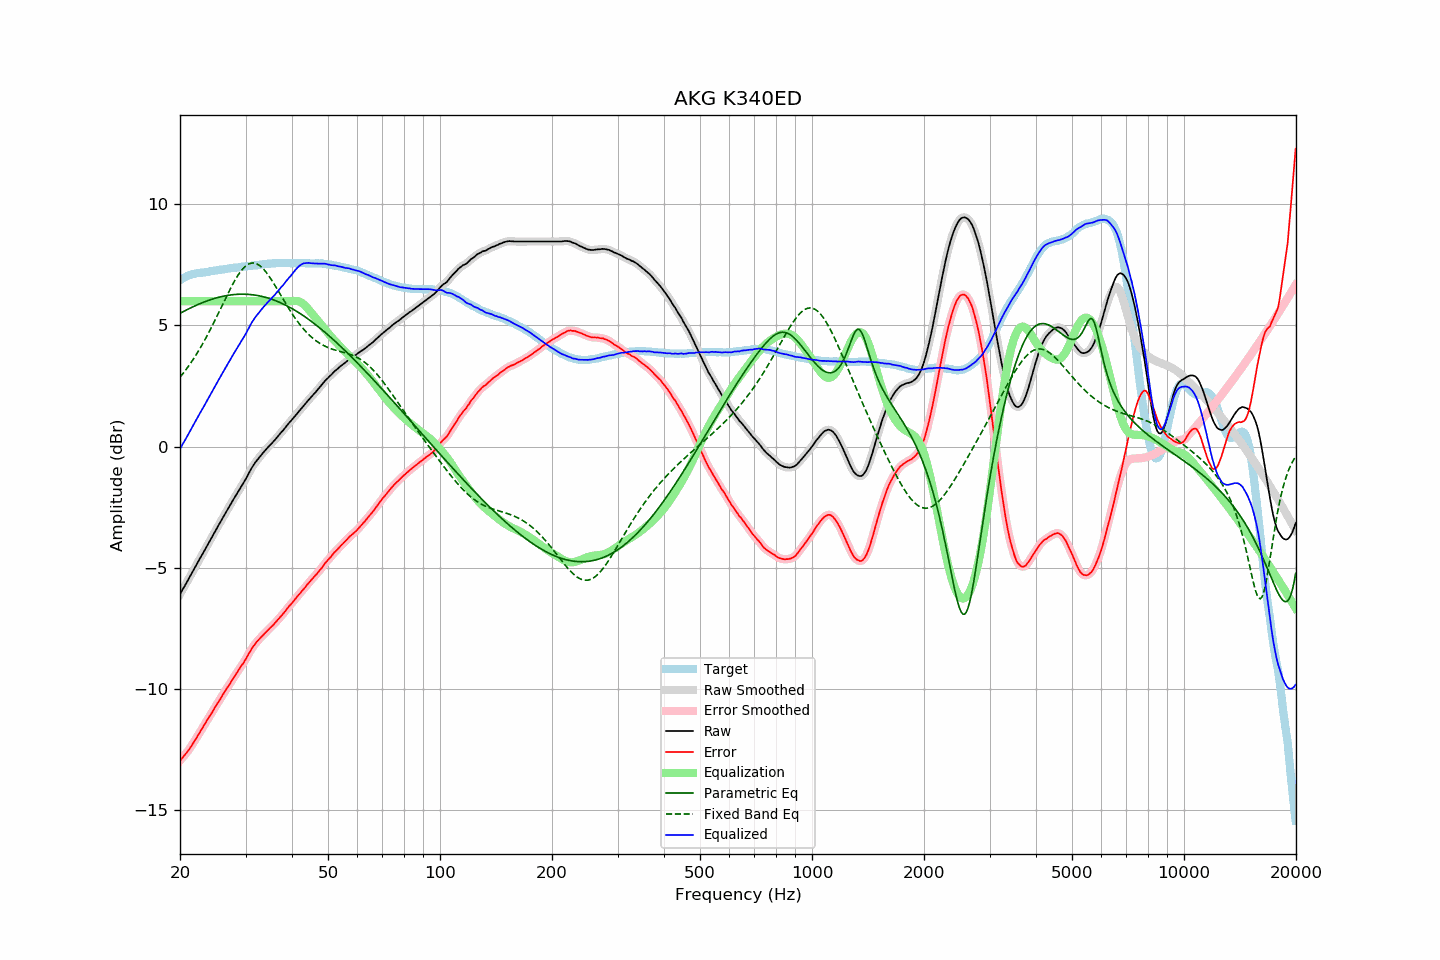

The file beside this chart, header and first rows:
frequency, raw, error, smoothed, error_smoothed, equalization, parametric_eq, fixed_band_eq, equalized_raw, equalized_smoothed, target
20.00, -6.10, -12.98, -6.10, -12.98, 6.00, 5.50, 2.86, -0.10, -0.10, 6.87
20.20, -5.98, -12.90, -5.99, -12.90, 6.00, 5.54, 2.94, 0.02, 0.01, 6.91
20.40, -5.86, -12.82, -5.87, -12.82, 6.00, 5.57, 3.03, 0.14, 0.13, 6.95
20.61, -5.76, -12.74, -5.75, -12.74, 6.00, 5.61, 3.11, 0.24, 0.25, 6.98
20.81, -5.63, -12.66, -5.63, -12.66, 6.00, 5.64, 3.20, 0.37, 0.37, 7.02
21.02, -5.51, -12.58, -5.51, -12.57, 6.00, 5.67, 3.29, 0.49, 0.49, 7.06
21.23, -5.39, -12.48, -5.39, -12.48, 6.00, 5.71, 3.38, 0.61, 0.61, 7.08
21.44, -5.27, -12.38, -5.27, -12.38, 6.00, 5.74, 3.48, 0.73, 0.73, 7.10
21.66, -5.16, -12.28, -5.15, -12.27, 6.00, 5.77, 3.58, 0.84, 0.85, 7.12
21.87, -5.03, -12.16, -5.03, -12.17, 6.00, 5.80, 3.68, 0.97, 0.97, 7.13
22.09, -4.91, -12.06, -4.91, -12.06, 6.00, 5.83, 3.79, 1.09, 1.09, 7.15
22.31, -4.79, -11.95, -4.79, -11.95, 6.00, 5.86, 3.89, 1.21, 1.21, 7.16
22.54, -4.68, -11.85, -4.67, -11.85, 6.00, 5.89, 4.00, 1.32, 1.33, 7.17
22.76, -4.55, -11.73, -4.56, -11.74, 6.00, 5.92, 4.12, 1.45, 1.44, 7.18
22.99, -4.44, -11.62, -4.44, -11.62, 6.00, 5.94, 4.23, 1.56, 1.56, 7.18
23.22, -4.32, -11.51, -4.32, -11.51, 6.00, 5.97, 4.35, 1.68, 1.68, 7.19
23.45, -4.20, -11.40, -4.21, -11.40, 6.00, 5.99, 4.47, 1.80, 1.79, 7.20
23.69, -4.09, -11.30, -4.08, -11.29, 6.00, 6.02, 4.59, 1.91, 1.92, 7.21
23.92, -3.96, -11.18, -3.96, -11.19, 6.00, 6.04, 4.72, 2.04, 2.04, 7.22
24.16, -3.84, -11.08, -3.84, -11.08, 6.00, 6.06, 4.85, 2.16, 2.16, 7.24
24.40, -3.72, -10.98, -3.72, -10.97, 6.00, 6.09, 4.98, 2.28, 2.28, 7.26
24.65, -3.60, -10.86, -3.60, -10.86, 6.00, 6.11, 5.11, 2.40, 2.40, 7.26
24.89, -3.48, -10.75, -3.48, -10.75, 6.00, 6.13, 5.25, 2.52, 2.52, 7.27
25.14, -3.36, -10.64, -3.37, -10.64, 6.00, 6.15, 5.38, 2.64, 2.63, 7.28
25.39, -3.25, -10.54, -3.25, -10.54, 6.00, 6.16, 5.52, 2.75, 2.75, 7.29
25.65, -3.13, -10.44, -3.13, -10.43, 6.00, 6.18, 5.66, 2.87, 2.87, 7.31
25.91, -3.02, -10.32, -3.02, -10.33, 6.00, 6.19, 5.80, 2.98, 2.98, 7.31
26.16, -2.90, -10.22, -2.90, -10.22, 6.00, 6.21, 5.94, 3.10, 3.10, 7.31
26.43, -2.79, -10.11, -2.78, -10.11, 6.00, 6.22, 6.07, 3.21, 3.22, 7.32
26.69, -2.66, -10.00, -2.67, -10.01, 6.00, 6.23, 6.21, 3.34, 3.33, 7.33
26.96, -2.56, -9.91, -2.55, -9.90, 6.00, 6.25, 6.34, 3.44, 3.45, 7.35
27.23, -2.45, -9.81, -2.44, -9.80, 6.00, 6.26, 6.48, 3.55, 3.56, 7.36
27.50, -2.32, -9.70, -2.33, -9.70, 6.00, 6.26, 6.60, 3.68, 3.67, 7.37
27.77, -2.21, -9.58, -2.21, -9.59, 6.00, 6.27, 6.73, 3.79, 3.79, 7.37
28.05, -2.10, -9.49, -2.10, -9.49, 6.00, 6.28, 6.85, 3.90, 3.90, 7.39
28.33, -1.99, -9.38, -1.99, -9.39, 6.00, 6.28, 6.96, 4.01, 4.01, 7.39
28.62, -1.89, -9.28, -1.88, -9.28, 6.00, 6.29, 7.07, 4.11, 4.12, 7.40
28.90, -1.77, -9.18, -1.77, -9.18, 6.00, 6.29, 7.16, 4.23, 4.23, 7.41
29.19, -1.66, -9.07, -1.66, -9.08, 6.00, 6.29, 7.25, 4.34, 4.34, 7.41
29.48, -1.55, -8.99, -1.56, -8.98, 6.00, 6.29, 7.33, 4.45, 4.44, 7.44
29.78, -1.44, -8.88, -1.45, -8.88, 6.00, 6.29, 7.40, 4.56, 4.55, 7.43
30.08, -1.34, -8.78, -1.33, -8.77, 6.00, 6.29, 7.46, 4.66, 4.67, 7.44
30.38, -1.21, -8.65, -1.20, -8.65, 6.00, 6.29, 7.51, 4.79, 4.80, 7.44
30.68, -1.07, -8.54, -1.08, -8.53, 6.00, 6.28, 7.55, 4.93, 4.92, 7.46
30.99, -0.96, -8.42, -0.96, -8.42, 6.00, 6.28, 7.57, 5.04, 5.04, 7.46
31.30, -0.85, -8.31, -0.84, -8.32, 6.00, 6.27, 7.58, 5.15, 5.16, 7.47
31.61, -0.74, -8.22, -0.74, -8.22, 6.00, 6.26, 7.58, 5.26, 5.26, 7.48
31.93, -0.65, -8.13, -0.65, -8.13, 6.00, 6.25, 7.56, 5.35, 5.35, 7.49
32.24, -0.56, -8.05, -0.56, -8.05, 6.00, 6.24, 7.54, 5.44, 5.44, 7.49
32.57, -0.47, -7.98, -0.48, -7.98, 6.00, 6.23, 7.50, 5.53, 5.52, 7.50
32.89, -0.39, -7.91, -0.39, -7.90, 6.00, 6.21, 7.45, 5.61, 5.61, 7.51
33.22, -0.31, -7.83, -0.31, -7.83, 6.00, 6.20, 7.39, 5.69, 5.69, 7.52
33.55, -0.23, -7.76, -0.24, -7.77, 6.00, 6.18, 7.32, 5.77, 5.76, 7.53
33.89, -0.16, -7.70, -0.16, -7.70, 6.00, 6.17, 7.25, 5.84, 5.84, 7.54
34.23, -0.08, -7.63, -0.09, -7.63, 6.00, 6.15, 7.16, 5.92, 5.91, 7.55
34.57, -0.01, -7.57, -0.01, -7.57, 6.00, 6.13, 7.07, 5.99, 5.99, 7.55
34.92, 0.06, -7.50, 0.06, -7.50, 6.00, 6.11, 6.98, 6.06, 6.06, 7.55
35.27, 0.13, -7.43, 0.12, -7.44, 6.00, 6.08, 6.87, 6.13, 6.12, 7.56
35.62, 0.20, -7.37, 0.20, -7.37, 6.00, 6.06, 6.77, 6.20, 6.20, 7.57
35.97, 0.27, -7.30, 0.27, -7.30, 6.00, 6.04, 6.66, 6.27, 6.27, 7.57
... 635 more rows
